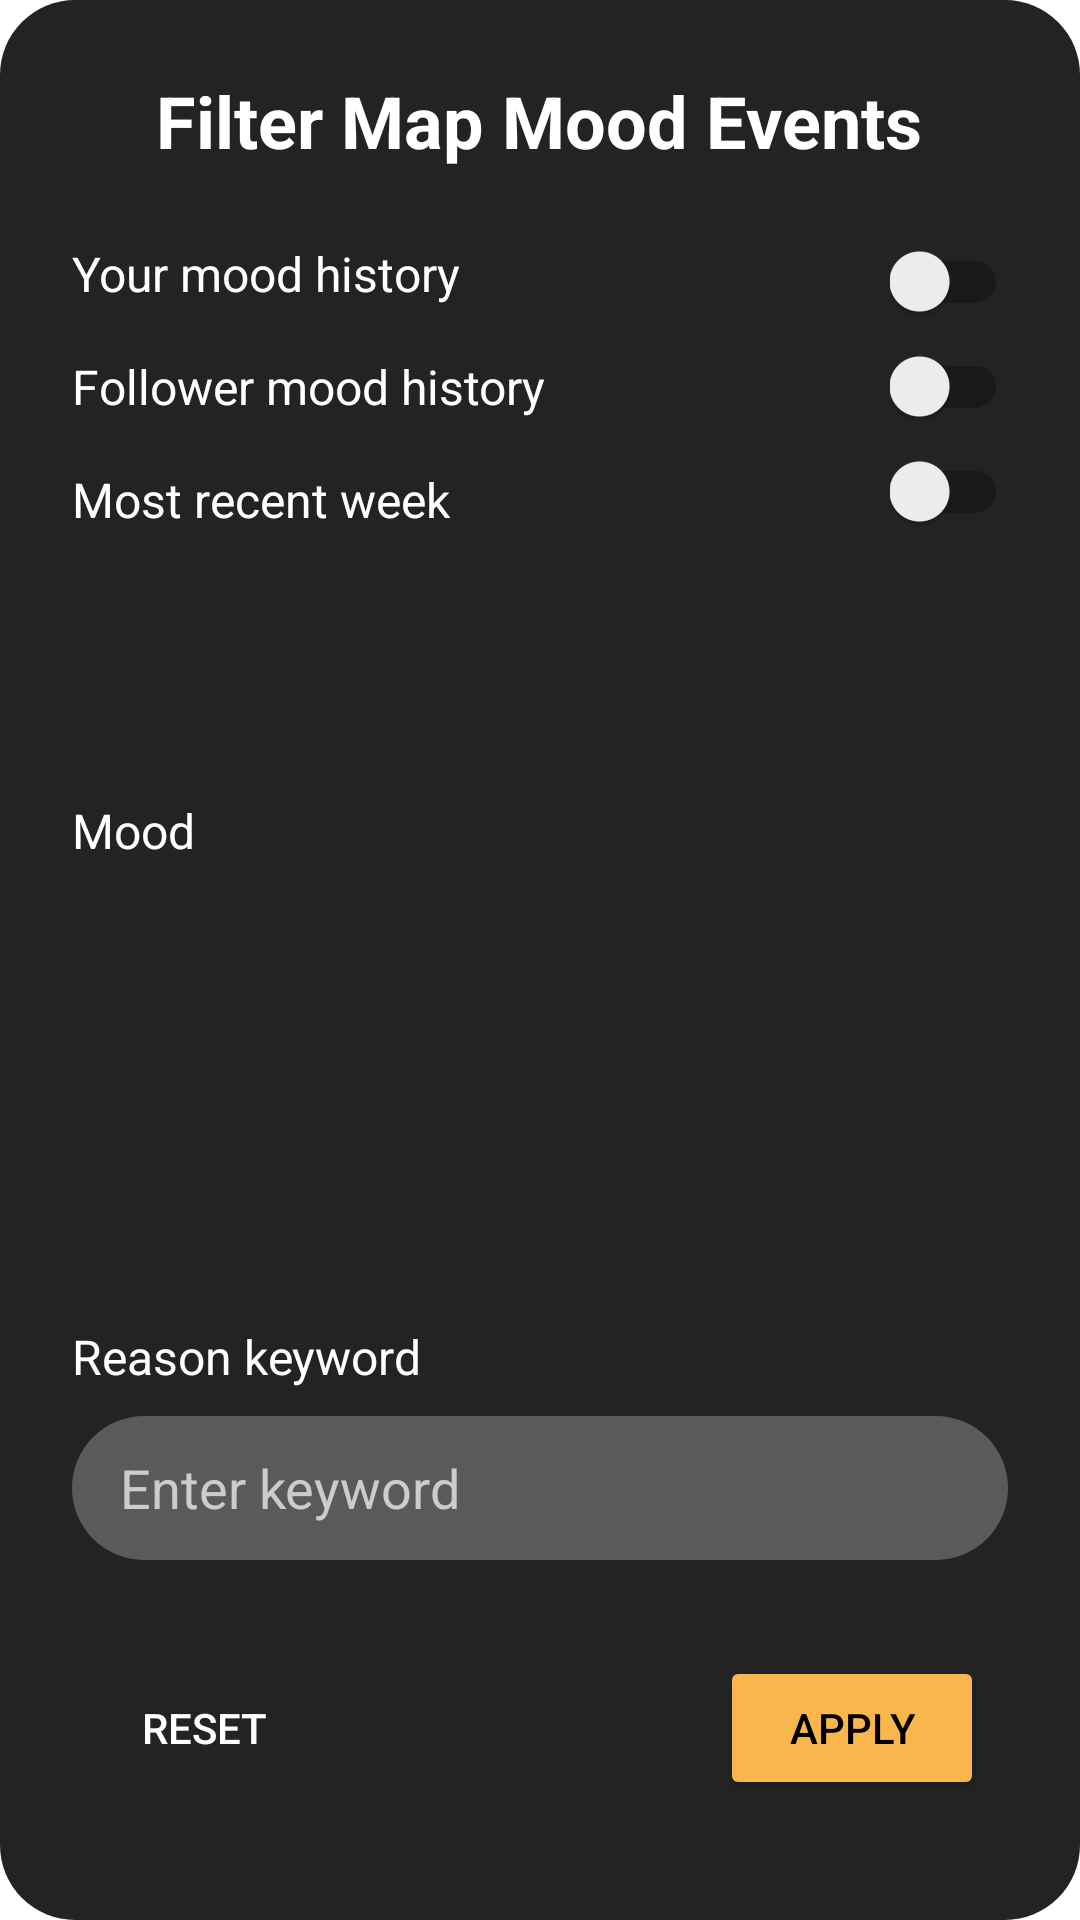

This screen was rendered from an Android layout file. Write that file and the resources it references.
<!-- AndroidManifest.xml: application theme Theme.Bread -->
<!-- res/layout/dialog_filter_moods_map.xml -->
<androidx.constraintlayout.widget.ConstraintLayout xmlns:android="http://schemas.android.com/apk/res/android"
    xmlns:app="http://schemas.android.com/apk/res-auto"
    xmlns:tools="http://schemas.android.com/tools"
    android:layout_width="match_parent"
    android:layout_height="500dp"
    android:background="@drawable/dialog_background"
    android:padding="24dp">

    <TextView
        android:id="@+id/filter_title"
        android:layout_width="wrap_content"
        android:layout_height="wrap_content"
        android:text="Filter Map Mood Events"
        android:textColor="@color/white"
        android:textSize="24sp"
        android:textStyle="bold"
        app:layout_constraintEnd_toEndOf="parent"
        app:layout_constraintHorizontal_bias="0.496"
        app:layout_constraintStart_toStartOf="parent"
        app:layout_constraintTop_toTopOf="parent" />

    <TextView
        android:id="@+id/Follower_mood_history"
        android:layout_width="wrap_content"
        android:layout_height="wrap_content"
        android:layout_marginTop="16dp"
        android:text="Follower mood history"
        android:textColor="@color/white"
        android:textSize="16sp"
        app:layout_constraintEnd_toEndOf="parent"
        app:layout_constraintHorizontal_bias="0.0"
        app:layout_constraintStart_toStartOf="parent"
        app:layout_constraintTop_toBottomOf="@+id/history_label" />

    <com.google.android.material.switchmaterial.SwitchMaterial
        android:id="@+id/follower_switch"
        android:layout_width="wrap_content"
        android:layout_height="wrap_content"
        android:layout_marginTop="8dp"
        android:theme="@style/SwitchTheme"
        app:layout_constraintEnd_toEndOf="parent"
        app:layout_constraintHorizontal_bias="1.0"
        app:layout_constraintStart_toEndOf="@+id/Follower_mood_history"
        app:layout_constraintTop_toBottomOf="@+id/history_switch" />

    <TextView
        android:id="@+id/recent_week_label"
        android:layout_width="wrap_content"
        android:layout_height="wrap_content"
        android:layout_marginTop="16dp"
        android:text="Most recent week"
        android:textColor="@color/white"
        android:textSize="16sp"
        app:layout_constraintEnd_toEndOf="parent"
        app:layout_constraintHorizontal_bias="0.0"
        app:layout_constraintStart_toStartOf="parent"
        app:layout_constraintTop_toBottomOf="@+id/Follower_mood_history" />

    <com.google.android.material.switchmaterial.SwitchMaterial
        android:id="@+id/recent_week_switch"
        android:layout_width="wrap_content"
        android:layout_height="wrap_content"
        android:layout_marginTop="8dp"
        android:theme="@style/SwitchTheme"
        app:layout_constraintEnd_toEndOf="parent"
        app:layout_constraintHorizontal_bias="1.0"
        app:layout_constraintStart_toEndOf="@+id/recent_week_label"
        app:layout_constraintTop_toBottomOf="@+id/follower_switch" />

    <TextView
        android:id="@+id/history_label"
        android:layout_width="wrap_content"
        android:layout_height="wrap_content"
        android:layout_marginTop="24dp"
        android:text="Your mood history"
        android:textColor="@color/white"
        android:textSize="16sp"
        app:layout_constraintEnd_toEndOf="parent"
        app:layout_constraintHorizontal_bias="0.0"
        app:layout_constraintStart_toStartOf="parent"
        app:layout_constraintTop_toBottomOf="@+id/filter_title" />

    <com.google.android.material.switchmaterial.SwitchMaterial
        android:id="@+id/history_switch"
        android:layout_width="wrap_content"
        android:layout_height="wrap_content"
        android:layout_marginTop="24dp"
        android:theme="@style/SwitchTheme"
        app:layout_constraintEnd_toEndOf="parent"
        app:layout_constraintHorizontal_bias="1.0"
        app:layout_constraintStart_toEndOf="@+id/history_label"
        app:layout_constraintTop_toBottomOf="@+id/filter_title" />

    <Spinner
        android:id="@+id/mood_spinner"
        android:layout_width="0dp"
        android:layout_height="48dp"
        android:layout_marginBottom="56dp"
        android:background="@drawable/spinner_background"
        android:paddingStart="16dp"
        android:paddingEnd="16dp"
        android:popupBackground="#5A5A5A"
        app:layout_constraintBottom_toTopOf="@+id/keyword_edit_text"
        app:layout_constraintEnd_toEndOf="parent"
        app:layout_constraintHorizontal_bias="0.0"
        app:layout_constraintStart_toStartOf="parent" />

    <EditText
        android:id="@+id/keyword_edit_text"
        android:layout_width="0dp"
        android:layout_height="48dp"
        android:layout_marginBottom="96dp"
        android:background="@drawable/edit_text_background"
        android:hint="Enter keyword"
        android:inputType="text"
        android:paddingStart="16dp"
        android:paddingEnd="16dp"
        android:textColor="@color/white"
        android:textColorHint="#CCCCCC"
        app:layout_constraintBottom_toBottomOf="parent"
        app:layout_constraintEnd_toEndOf="parent"
        app:layout_constraintHorizontal_bias="1.0"
        app:layout_constraintStart_toStartOf="parent" />

    <Button
        android:id="@+id/reset_button"
        android:layout_width="wrap_content"
        android:layout_height="wrap_content"
        android:background="@android:color/transparent"
        android:text="Reset"
        android:textColor="@color/white"
        app:layout_constraintBottom_toBottomOf="@+id/apply_button"
        app:layout_constraintStart_toStartOf="parent"
        app:layout_constraintTop_toTopOf="@+id/apply_button"
        app:layout_constraintVertical_bias="0.0" />

    <Button
        android:id="@+id/apply_button"
        android:layout_width="wrap_content"
        android:layout_height="wrap_content"
        android:layout_marginTop="32dp"
        android:layout_marginEnd="8dp"
        android:text="Apply"
        android:textColor="@color/black"
        app:backgroundTint="#F8B64C"
        app:cornerRadius="20dp"
        app:layout_constraintEnd_toEndOf="parent"
        app:layout_constraintTop_toBottomOf="@+id/keyword_edit_text" />

    <TextView
        android:id="@+id/keyword_label"
        android:layout_width="wrap_content"
        android:layout_height="wrap_content"
        android:layout_marginTop="24dp"
        android:layout_marginBottom="8dp"
        android:text="Reason keyword"
        android:textColor="@color/white"
        android:textSize="16sp"
        app:layout_constraintBottom_toTopOf="@+id/keyword_edit_text"
        app:layout_constraintStart_toStartOf="parent"
        app:layout_constraintTop_toBottomOf="@+id/mood_spinner" />

    <TextView
        android:id="@+id/mood_label"
        android:layout_width="wrap_content"
        android:layout_height="wrap_content"
        android:layout_marginTop="16dp"
        android:layout_marginBottom="8dp"
        android:text="Mood"
        android:textColor="@color/white"
        android:textSize="16sp"
        app:layout_constraintBottom_toTopOf="@+id/mood_spinner"
        app:layout_constraintStart_toStartOf="parent"
        app:layout_constraintTop_toBottomOf="@+id/recent_week_label" />

</androidx.constraintlayout.widget.ConstraintLayout>
<!-- resources referenced by this layout -->
<resources>
  <color name="black">#FF000000</color>
  <color name="white">#FFFFFFFF</color>
  <!-- drawable dialog_background (drawable) -->
  <shape xmlns:android="http://schemas.android.com/apk/res/android">
      <solid android:color="#242323" />
      <corners android:radius="25dp" />
  </shape>
  <!-- drawable edit_text_background (drawable) -->
  <shape xmlns:android="http://schemas.android.com/apk/res/android">
      <solid android:color="#5A5A5A" />
      <corners android:radius="24dp" />
  </shape>
  <style name="SwitchTheme" parent="Theme.AppCompat.Light">
          <item name="colorControlActivated">#F8B64C</item>
      </style>
  <style name="Theme.Bread" parent="Base.Theme.Bread" />
  <style name="Base.Theme.Bread" parent="Theme.MaterialComponents.DayNight.NoActionBar">
          
          
      </style>
</resources>
